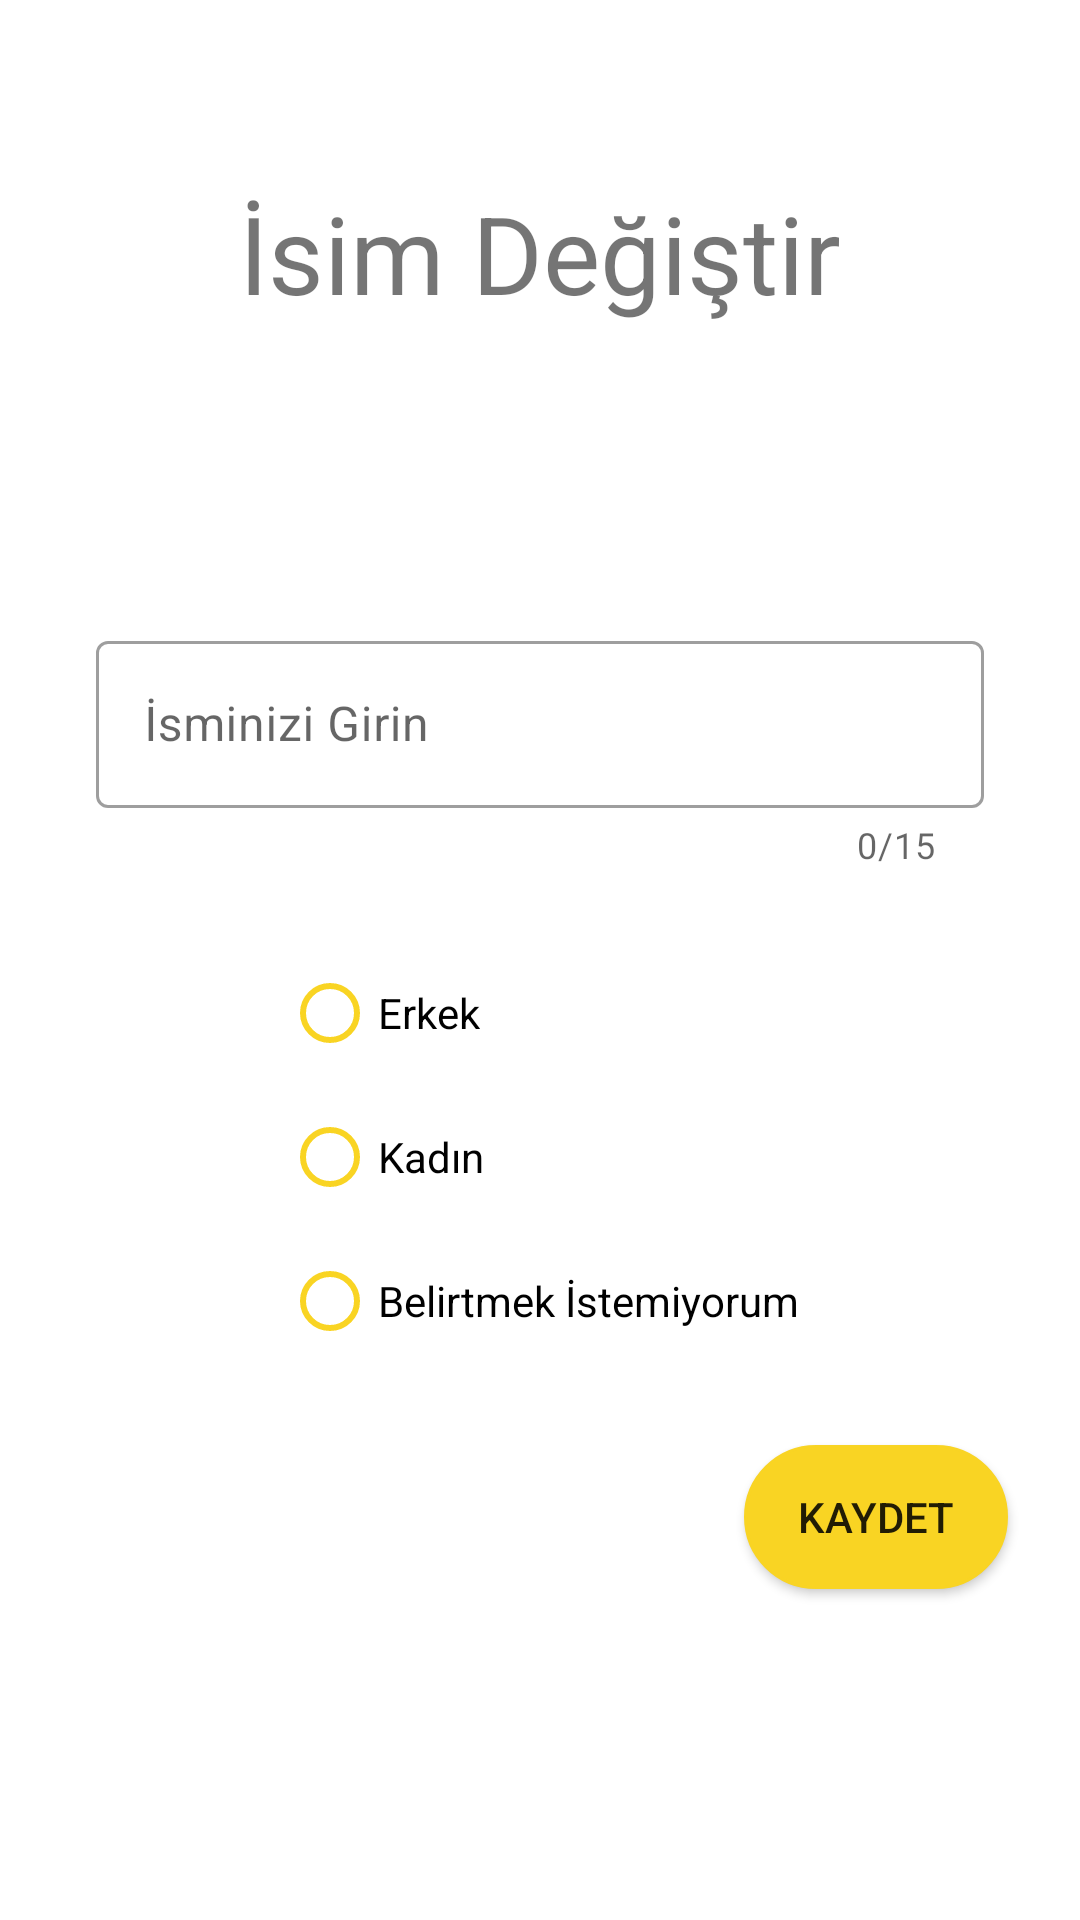

The Android layout XML behind this screen, and the referenced resources:
<!-- AndroidManifest.xml: application theme Theme.HarcamaTakipUygulamasi -->
<!-- res/layout/fragment_user.xml -->
<?xml version="1.0" encoding="utf-8"?>
<layout xmlns:android="http://schemas.android.com/apk/res/android"
    xmlns:tools="http://schemas.android.com/tools"
    xmlns:app="http://schemas.android.com/apk/res-auto">

    <androidx.constraintlayout.widget.ConstraintLayout
        android:layout_width="match_parent"
        android:layout_height="match_parent"
        tools:context=".ui.fragments.user.UserFragment">

        <ImageButton
            android:id="@+id/userName_backButton"
            android:layout_width="wrap_content"
            android:layout_height="wrap_content"
            android:layout_marginStart="16dp"
            android:layout_marginTop="16dp"
            android:backgroundTint="@color/white"
            android:src="@drawable/ic_arrow_back"
            app:layout_constraintStart_toStartOf="parent"
            app:layout_constraintTop_toTopOf="parent" />


        <TextView
            android:id="@+id/isimDegis_tv"
            android:layout_width="match_parent"
            android:layout_height="wrap_content"
            android:layout_marginTop="60dp"
            android:text="İsim Değiştir"
            android:textAlignment="center"
            android:textSize="36sp"
            app:layout_constraintEnd_toEndOf="parent"
            app:layout_constraintHorizontal_bias="1.0"
            app:layout_constraintStart_toEndOf="@+id/userName_backButton"
            app:layout_constraintTop_toTopOf="parent" />

        <com.google.android.material.textfield.TextInputLayout
            android:id="@+id/userName_layout"
            style="@style/Widget.MaterialComponents.TextInputLayout.OutlinedBox"
            android:layout_width="match_parent"
            android:layout_height="wrap_content"
            android:layout_marginHorizontal="32dp"
            android:layout_marginTop="100dp"
            android:hint="İsminizi Girin"
            app:counterEnabled="true"
            app:counterMaxLength="15"
            app:boxBackgroundMode="outline"
            app:layout_constraintEnd_toEndOf="parent"
            app:layout_constraintStart_toStartOf="parent"
            app:layout_constraintTop_toBottomOf="@+id/isimDegis_tv">

            <com.google.android.material.textfield.TextInputEditText
                android:id="@+id/userName_et"
                android:maxLength="15"
                android:layout_width="match_parent"
                android:layout_height="wrap_content" />
        </com.google.android.material.textfield.TextInputLayout>

        <RadioGroup
            android:id="@+id/user_radioGrup"
            android:layout_width="wrap_content"
            android:layout_height="wrap_content"
            android:layout_marginTop="24dp"
            app:layout_constraintEnd_toEndOf="parent"
            app:layout_constraintHorizontal_bias="0.5"
            app:layout_constraintStart_toStartOf="parent"
            app:layout_constraintTop_toBottomOf="@+id/userName_layout">

            <RadioButton
                android:id="@+id/erkek_rb"
                android:layout_width="wrap_content"
                android:layout_height="wrap_content"

                android:text="Erkek"
                android:buttonTint="@color/primary"/>

            <RadioButton
                android:id="@+id/kadin_rb"
                android:layout_width="wrap_content"
                android:layout_height="wrap_content"
                android:text="Kadın"
                android:buttonTint="@color/primary"/>

            <RadioButton
                android:id="@+id/belirsiz_rb"
                android:layout_width="wrap_content"
                android:layout_height="wrap_content"
                android:text="Belirtmek İstemiyorum"
                android:buttonTint="@color/primary"/>
        </RadioGroup>

        <Button
            android:id="@+id/btnUserKaydet"
            android:layout_width="wrap_content"
            android:layout_height="wrap_content"
            android:layout_marginTop="24dp"
            android:layout_marginEnd="24dp"
            android:background="@drawable/button"
            android:text="Kaydet"
            app:layout_constraintEnd_toEndOf="parent"
            app:layout_constraintTop_toBottomOf="@+id/user_radioGrup" />

    </androidx.constraintlayout.widget.ConstraintLayout>
</layout>
<!-- resources referenced by this layout -->
<resources>
  <color name="primary">#f9d423</color>
  <color name="white">#FFFFFFFF</color>
  <!-- drawable button (drawable) -->
  <?xml version="1.0" encoding="utf-8"?>
  <selector xmlns:android="http://schemas.android.com/apk/res/android" android:visible="true">
      <item>
          <shape  android:shape="rectangle" >
              <stroke android:width="1dp" android:color="@color/primary" />
              <corners android:radius="999dp" />
              <gradient android:type="linear" android:startColor="@color/primary" android:endColor="#f9d423" />
  
          </shape>
      </item>
  </selector>
  <style name="Theme.HarcamaTakipUygulamasi" parent="Theme.MaterialComponents.DayNight.NoActionBar">
          
          <item name="colorPrimary">@color/primary</item>
          <item name="colorPrimaryVariant">@android:color/darker_gray</item>
          <item name="colorOnPrimary">@color/white</item>
          
          <item name="colorSecondary">@color/secondary</item>
          <item name="colorSecondaryVariant">@color/secondary</item>
          <item name="colorOnSecondary">@color/black</item>
          
          <item name="android:statusBarColor" tools:targetApi="l">?attr/colorPrimaryVariant</item>
          
  
      </style>
  <color name="secondary">#387c6d</color>
  <color name="black">#FF000000</color>
</resources>
